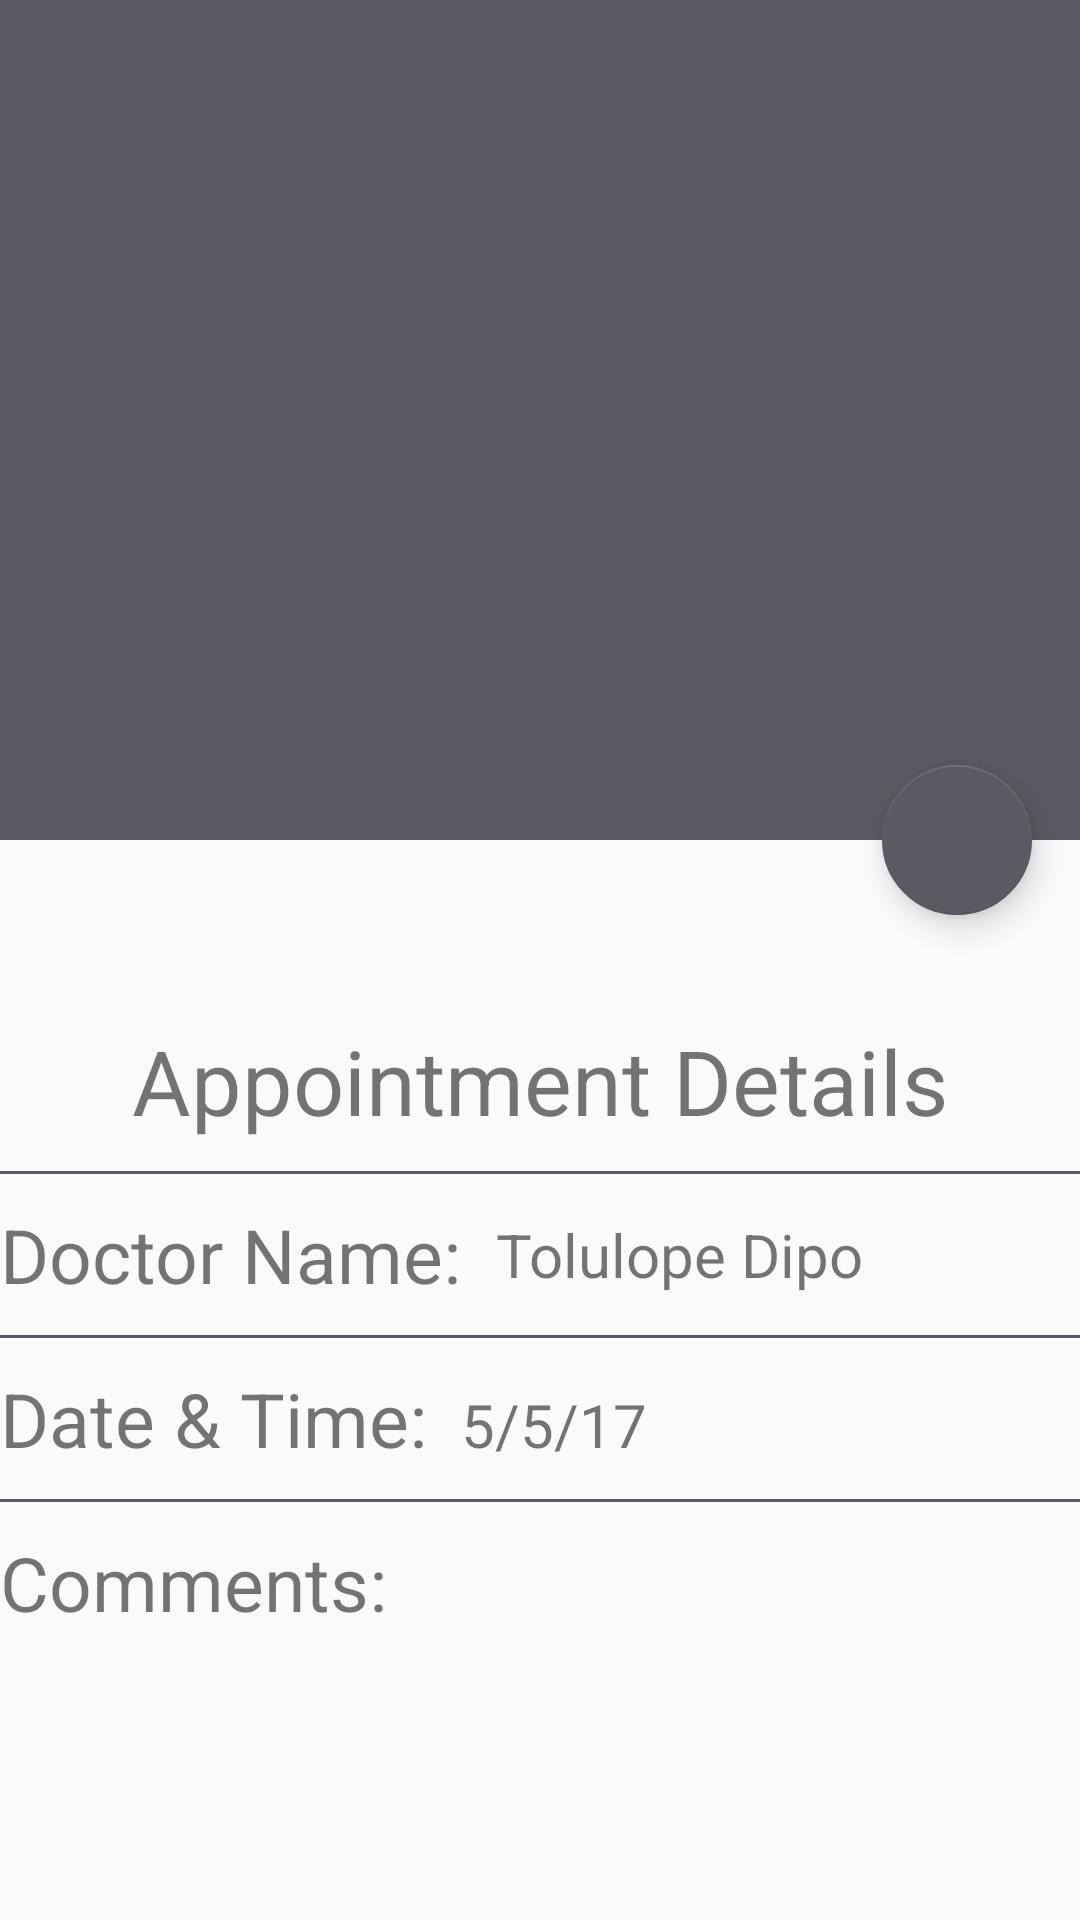

Android layout source for this screen:
<!-- AndroidManifest.xml: activity theme AppTheme.NoActionBar -->
<!-- res/layout/activity_appointment_view.xml -->
<?xml version="1.0" encoding="utf-8"?>
<android.support.design.widget.CoordinatorLayout xmlns:android="http://schemas.android.com/apk/res/android"
    xmlns:app="http://schemas.android.com/apk/res-auto"
    xmlns:tools="http://schemas.android.com/tools"
    android:layout_width="match_parent"
    android:layout_height="match_parent"
    android:fitsSystemWindows="true"
    tools:context="com.upload.adeogo.dokita.activities.AppointmentViewActivity">

    <android.support.design.widget.AppBarLayout
        android:id="@+id/app_bar"
        android:layout_width="match_parent"
        android:layout_height="@dimen/app_bar_height"
        android:fitsSystemWindows="true"
        android:theme="@style/AppTheme.AppBarOverlay">



        <android.support.design.widget.CollapsingToolbarLayout
            android:id="@+id/toolbar_layout"
            android:layout_width="match_parent"
            android:layout_height="match_parent"
            android:fitsSystemWindows="true"
            app:layout_scrollFlags="scroll|exitUntilCollapsed"
            app:toolbarId="@+id/toolbar">

            <ImageView
                android:id="@+id/doctorImageView"
                android:layout_width="match_parent"
                android:layout_height="match_parent"
                android:layout_gravity="center_horizontal"
                android:scaleType="centerCrop"
                tools:src="@drawable/doctor1"
                app:layout_collapseMode="parallax"
                app:layout_collapseParallaxMultiplier="0.7"/>

            <android.support.v7.widget.Toolbar
                android:id="@+id/toolbar"
                android:layout_width="match_parent"
                android:layout_height="?attr/actionBarSize"
                app:layout_collapseMode="pin"
                app:popupTheme="@style/AppTheme.PopupOverlay"
                app:layout_scrollFlags="scroll|exitUntilCollapsed" />



        </android.support.design.widget.CollapsingToolbarLayout>


    </android.support.design.widget.AppBarLayout>

    <include layout="@layout/content_appointment_view" />



    <android.support.design.widget.FloatingActionButton

        android:id="@+id/dialImageView"
        android:layout_width="50dp"
        android:layout_height="50dp"
        android:layout_margin="@dimen/fab_margin"
        app:layout_anchor="@id/app_bar"
        app:layout_anchorGravity="bottom|end"
        app:srcCompat="@drawable/ic_call_black_24dp" />

</android.support.design.widget.CoordinatorLayout>
<!-- res/layout/content_appointment_view.xml (included above) -->
<?xml version="1.0" encoding="utf-8"?>
<android.support.v4.widget.NestedScrollView xmlns:android="http://schemas.android.com/apk/res/android"
    xmlns:app="http://schemas.android.com/apk/res-auto"
    xmlns:tools="http://schemas.android.com/tools"
    android:layout_width="match_parent"
    android:layout_height="match_parent"
    app:layout_behavior="@string/appbar_scrolling_view_behavior"
    tools:context="com.upload.adeogo.dokita.activities.AppointmentViewActivity"
    tools:showIn="@layout/activity_appointment_view">

    <LinearLayout
        android:layout_width="match_parent"
        android:layout_height="match_parent"
        android:orientation="vertical"
        android:layout_marginTop="60dp">

        <TextView
            android:textSize="30sp"
            android:layout_width="match_parent"
            android:layout_height="wrap_content"
            android:gravity="center"
            android:text="@string/appointment_detials" />


        <View
            android:layout_marginTop="10dp"
            android:layout_marginBottom="5dp"
            android:background="@color/colorPrimary"
            android:layout_height="1dp"
            android:layout_width="match_parent" />


        <LinearLayout
            android:layout_marginTop="5dp"
            android:layout_marginBottom="5dp"
            android:layout_width="wrap_content"
            android:layout_height="match_parent"
            android:orientation="horizontal"
            android:layout_gravity="center_vertical">
            
            <TextView
                android:textSize="@dimen/appointment_label_textsize"
                android:layout_width="wrap_content"
                android:layout_height="wrap_content"
                android:text="Doctor Name: "/>

            <TextView
                android:textSize="@dimen/appointment_textsize"
                android:id="@+id/doctorNameTextVIew"
                android:layout_width="match_parent"
                android:layout_height="match_parent"
                android:layout_marginLeft="5dp"
                android:gravity="center_vertical"
                tools:text="Tolulope Dipo" />

        </LinearLayout>


        <View
            android:layout_marginTop="5dp"
            android:layout_marginBottom="5dp"
            android:background="@color/colorPrimary"
            android:layout_height="1dp"
            android:layout_width="match_parent" />


        <LinearLayout
            android:layout_marginTop="5dp"
            android:layout_marginBottom="5dp"
            android:layout_width="wrap_content"
            android:layout_height="match_parent"
            android:orientation="horizontal"
            android:layout_gravity="center_vertical">

            <TextView
                android:textSize="@dimen/appointment_label_textsize"
                android:layout_width="wrap_content"
                android:layout_height="wrap_content"
                android:text="Date &amp; Time: "/>


            <TextView
                android:textSize="@dimen/appointment_textsize"
                android:id="@+id/dateTextView"
                android:layout_marginLeft="5dp"
                android:gravity="center_horizontal"
                android:layout_width="match_parent"
                android:layout_height="wrap_content"
                android:text="5/5/17"/>


        </LinearLayout>


        <View
            android:layout_marginTop="5dp"
            android:layout_marginBottom="5dp"
            android:background="@color/colorPrimary"
            android:layout_height="1dp"
            android:layout_width="match_parent" />


        <LinearLayout
            android:layout_marginTop="5dp"
            android:layout_marginBottom="5dp"
            android:layout_width="wrap_content"
            android:layout_height="match_parent"
            android:orientation="horizontal"
            android:layout_gravity="center_vertical">

            <TextView
                android:textSize="@dimen/appointment_label_textsize"
                android:layout_width="wrap_content"
                android:layout_height="wrap_content"
                android:text="Comments: "/>


            <TextView
                android:textSize="@dimen/appointment_textsize"
                android:layout_width="match_parent"
                android:layout_height="wrap_content"
                android:layout_margin="5dp"
                android:id="@+id/messageTextView"
                android:gravity="center"
                android:layout_gravity="center"/>

        </LinearLayout>


    </LinearLayout>



</android.support.v4.widget.NestedScrollView>
<!-- resources referenced by this layout -->
<resources>
  <color name="colorPrimary">#5b5a62</color>
  <dimen name="app_bar_height">280dp</dimen>
  <dimen name="appointment_label_textsize">25sp</dimen>
  <dimen name="appointment_textsize">20sp</dimen>
  <dimen name="fab_margin">16dp</dimen>
  <!-- drawable doctor1: jpeg bitmap (drawable, 174812 bytes) -->
  <string name="appointment_detials">Appointment Details</string>
  <style name="AppTheme.AppBarOverlay" parent="ThemeOverlay.AppCompat.Dark.ActionBar" />
  <style name="AppTheme.PopupOverlay" parent="ThemeOverlay.AppCompat.Light" />
  <style name="AppTheme.NoActionBar">
          <item name="windowActionBar">false</item>
          <item name="windowNoTitle">true</item>
      </style>
</resources>
